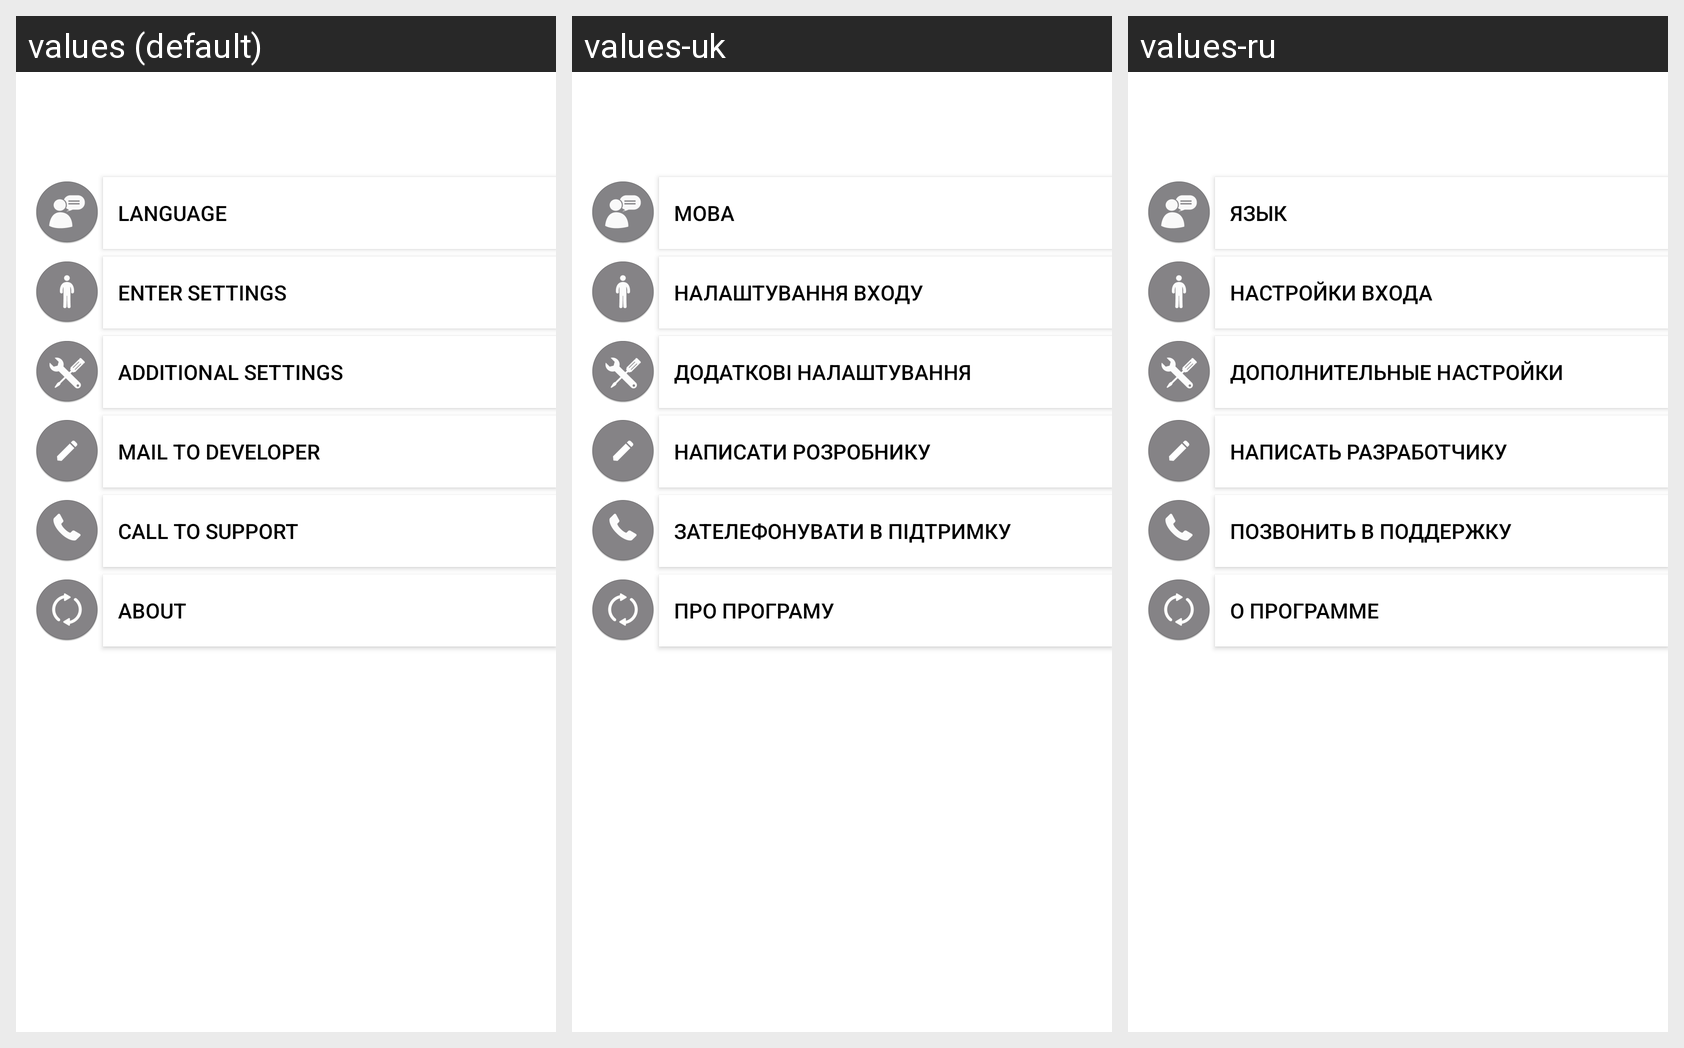

The same Android screen rendered under several of its app's locales, left to right. List the strings drawn on it with the default value and each locale's translation.
Android screen res/layout/fragment_settings.xml rendered under 3 locales, left to right: values (default), values-uk, values-ru. Device: Nexus 5 (rendered at 1080×1920; each locale shown at half size, 540×960, under a caption strip naming it); theme AppTheme.
Strings drawn on this screen, with the default value and each locale's value (text and hints the layout hard-codes, and strings that could not be matched under every locale, appear in the picture but are not listed):

language
  values: Language
  values-uk: Мова
  values-ru: Язык

setings_enter_header
  values: Enter settings
  values-uk: Налаштування входу
  values-ru: Настройки входа

additional_settings
  values: Additional settings
  values-uk: Додаткові налаштування
  values-ru: Дополнительные настройки

write_developer
  values: Mail to developer
  values-uk: Написати розробнику
  values-ru: Написать разработчику

call_support
  values: Call to support
  values-uk: Зателефонувати в підтримку
  values-ru: Позвонить в поддержку

about
  values: About
  values-uk: Про програму
  values-ru: О программе
